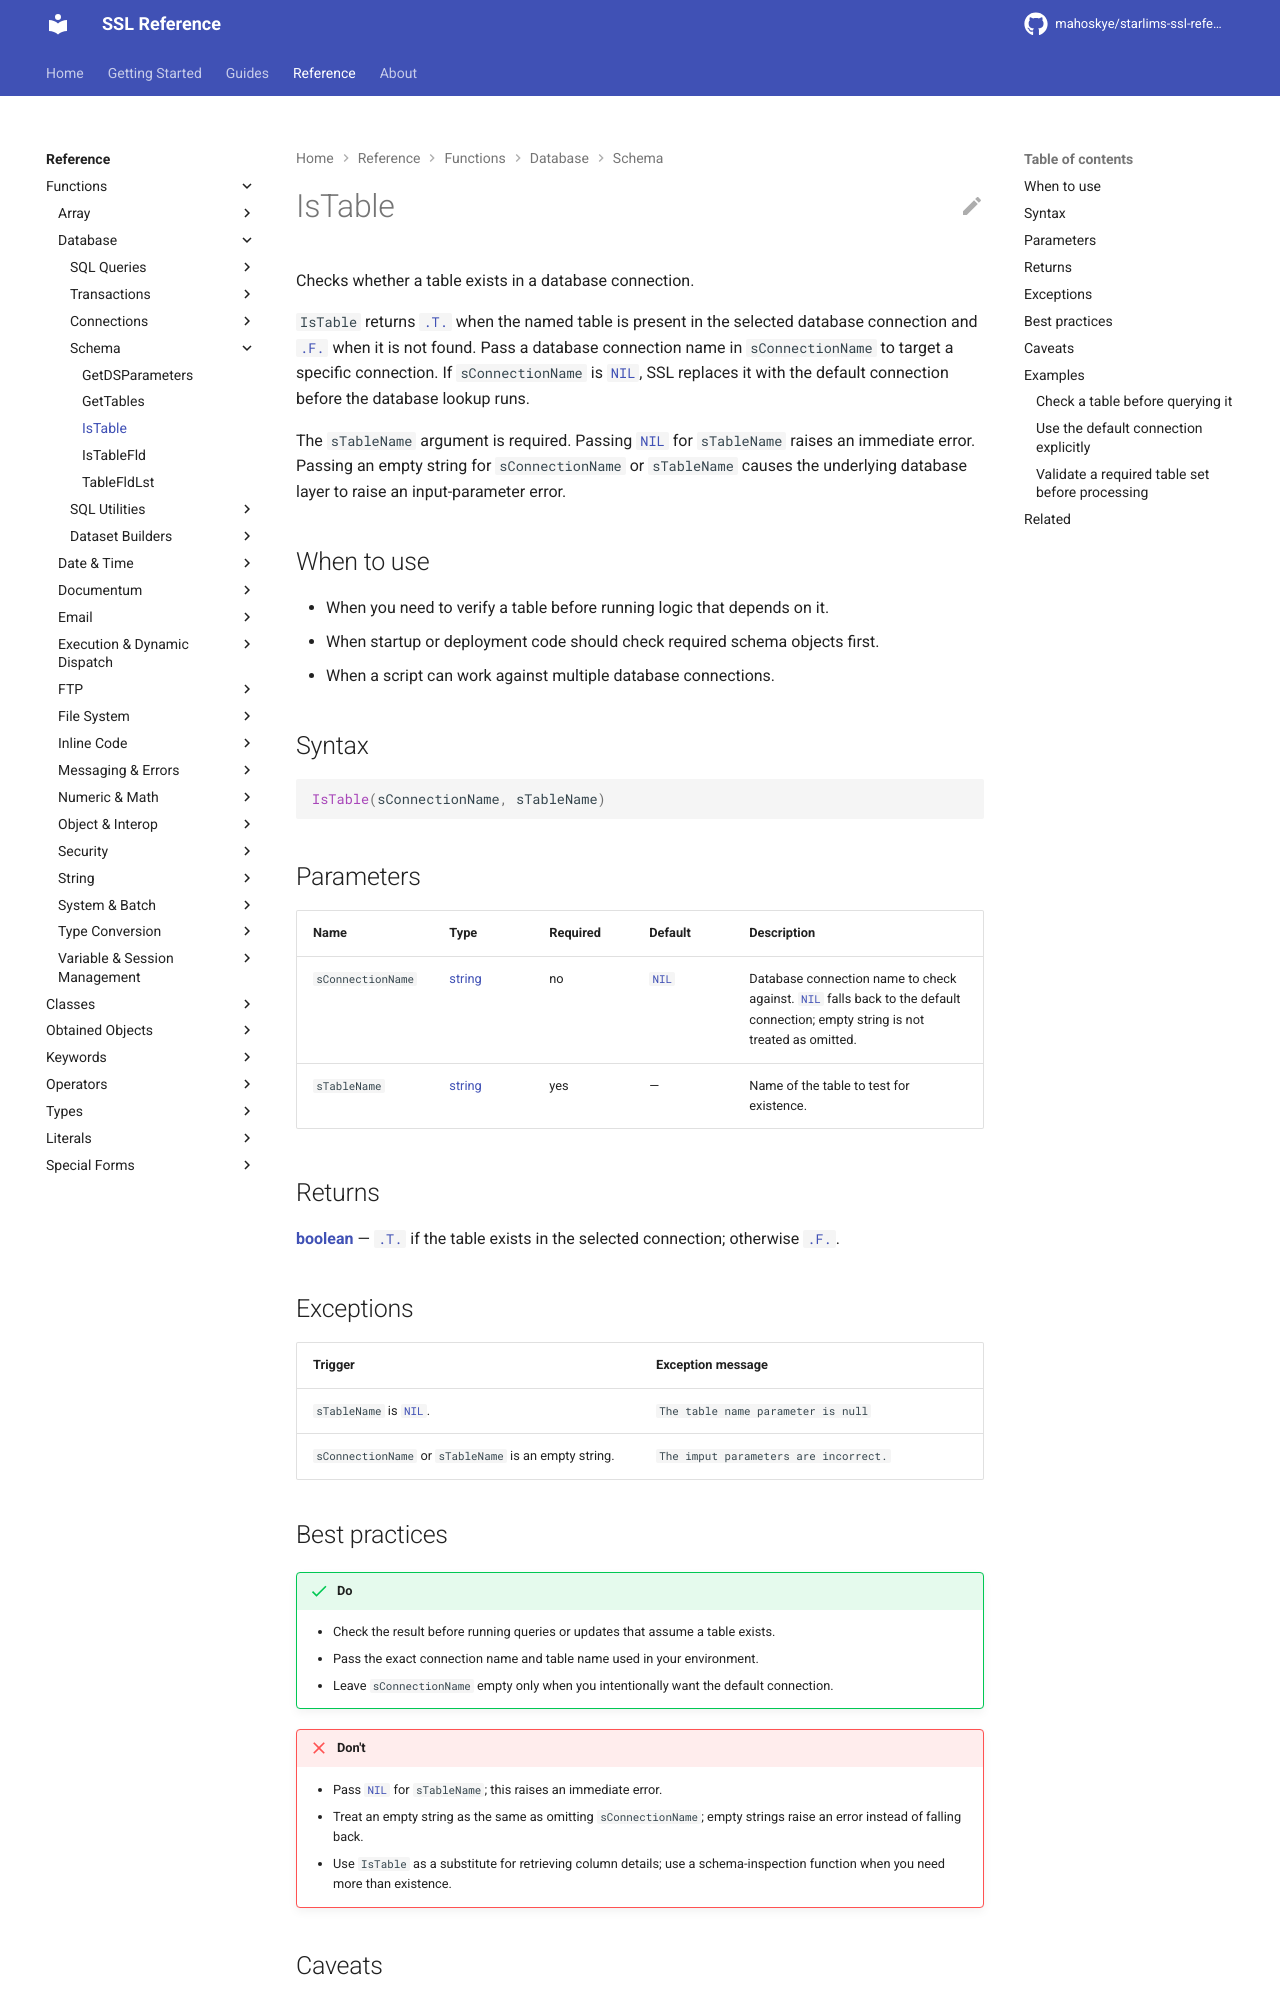

repository: mahoskye/starlims-ssl-reference · page: reference/functions/IsTable/index.html · generator: mkdocs

---
title: "IsTable"
summary: "Checks whether a table exists in a database connection."
id: ssl.function.istable
element_type: function
doc_status: published
starlims:
  applies_to: [11, 12]
  verified_against: [12]
---

# IsTable

Checks whether a table exists in a database connection.

`IsTable` returns [`.T.`](../literals/true.md) when the named table is present in the selected database connection and [`.F.`](../literals/false.md) when it is not found. Pass a database connection name in `sConnectionName` to target a specific connection. If `sConnectionName` is [`NIL`](../literals/nil.md), SSL replaces it with the default connection before the database lookup runs.

The `sTableName` argument is required. Passing [`NIL`](../literals/nil.md) for `sTableName` raises an immediate error. Passing an empty string for `sConnectionName` or `sTableName` causes the underlying database layer to raise an input-parameter error.

## When to use

- When you need to verify a table before running logic that depends on it.
- When startup or deployment code should check required schema objects first.
- When a script can work against multiple database connections.

## Syntax

```ssl
IsTable(sConnectionName, sTableName)
```

## Parameters

| Name | Type | Required | Default | Description |
|------|------|----------|---------|-------------|
| `sConnectionName` | [string](../types/string.md) | no | [`NIL`](../literals/nil.md) | Database connection name to check against. [`NIL`](../literals/nil.md) falls back to the default connection; empty string is not treated as omitted. |
| `sTableName` | [string](../types/string.md) | yes | — | Name of the table to test for existence. |

## Returns

**[boolean](../types/boolean.md)** — [`.T.`](../literals/true.md) if the table exists in the selected connection; otherwise [`.F.`](../literals/false.md).

## Exceptions

| Trigger | Exception message |
| --- | --- |
| `sTableName` is [`NIL`](../literals/nil.md). | `The table name parameter is null` |
| `sConnectionName` or `sTableName` is an empty string. | `The imput parameters are incorrect.` |
